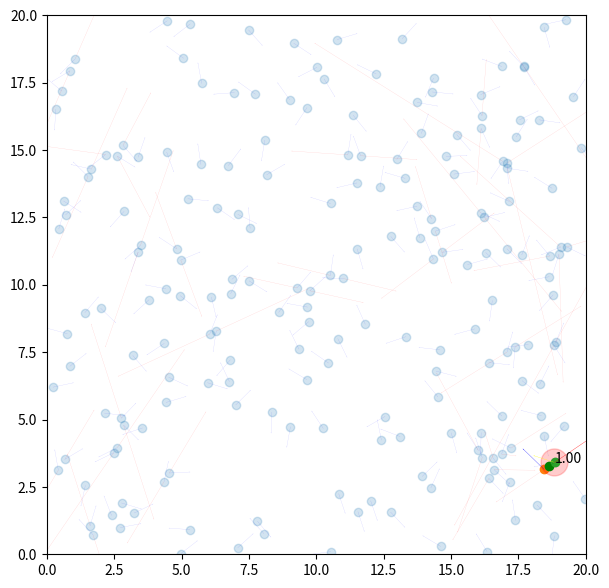

Write Python code to recreate this figure.
#!/usr/bin/python3
# 2022-02-19

# Boids 1.0
# A roughly working version.
# still some bugs with edges, and motion becomes a predictable
# swirl with i think is unavoidable...

# %%
import numpy as np
from matplotlib import pyplot as plt
from matplotlib import animation

# %%
# Initialisation:

# Commnad line args for mode:
import sys
try:
    modes = {
        '0': 'FILE_SAVE',
        '1': 'REAL_TIME',
        '2': 'DEBUG'
    }
    MODE = modes[sys.argv[1]]
except IndexError:
    # MODE = 'FILE_SAVE'
    # MODE = 'REAL_TIME'
    MODE = 'DEBUG'
except KeyError:
    # Running in vs code
    MODE = 'VSCODE_DEBUG'
    np.set_printoptions(precision=2)

influence_prox = .5
speed = 0.04

map_size = 20
number = 200

alignment_factor = 0.1
cohesion_factor = 0.01
separation_factor = 0.05

positions = np.random.rand(number, 2) * map_size
velocities = (np.random.rand(number, 2) * 2) - 1

# # Super debug mode:
# positions = np.array([[1, map_size/2], [4, map_size/2], ])
# velocities = np.array([[1.0, 0], [-1, 0], ])

# %%
def algo(pos, vel, debug=False):
    """ Main algo for update boid positions and velocities"""

    # Update positions:
    pos += vel * speed

    # Bounce off walls...
    # This has a slight bug of showing 1 ish frames with the boid off the
    # screen when going to large x and y
    vel[pos > map_size] = -vel[pos > map_size]
    vel[pos + vel * speed < 0] = -vel[pos + vel * speed < 0]

    # Get local boids:
    distance = np.linalg.norm(pos - pos[:,None], axis=-1)
    local = distance < influence_prox


    # # Cohesion:
    ##############
    # Add a veolcity vector towards the COM:
    local_coms = (np.dot(local, pos).T / (local.sum(axis=1) + 1e-8)).T
    local_com_diff = local_coms - pos
    cohesion_v = (local_com_diff * cohesion_factor)

    # # Align:
    #############
    local_vel_avg = (np.dot(local, vel).T / (local.sum(axis=1) + 1e-8)).T
    local_vel_diff = local_vel_avg - vel
    align_v = (local_vel_diff * alignment_factor)

    # Drop Boids from their own local regions:
    np.fill_diagonal(local, False)
    # But ensure that they won't error out on a divide:
    np.fill_diagonal(distance, 1)

    # # Separation:
    ##############
    # There might be a better way to do this, but at the moment
    # I can't think of one...
    relative_x = pos[:, 0] - pos[:, 0, None]
    relative_y = pos[:, 1] - pos[:, 1, None]
    relative_x_local = relative_x * local
    relative_y_local = relative_y * local

    test1 = relative_x_local / distance**2
    test2 = relative_y_local / distance**2
    # dividing by the distance converts to unit vectors, dividing again
    # adds a inverse component, stronger at close distances

    sep = -np.array([test1.sum(axis=1), test2.sum(axis=1)]).T
    sep_v = (sep * separation_factor)

    vel += cohesion_v + align_v + sep_v

    # There has to be a better way of doing this bit, but this is speed
    # setting, ensuring all boids have unit speed (otherwise things tend to
    # stop)
    for v in range(len(vel)):
        vel[v, :] = vel[v, :] / np.linalg.norm(vel[v, :])

    if debug:
        return pos, vel, local, local_coms, local_vel_avg, local_com_diff, sep

    return pos, vel

# %%
if MODE == 'DEBUG':
    def onspace(event):
        global positions
        global velocities
        plt.clf()
        positions, velocities, local, local_coms, local_vel_avg, local_com_diff, sep = \
            algo(positions, velocities, debug=True)

        ##########
        # Visuals:
        ##########

        # Other boids:
        plt.scatter(*positions[~local[0], :].T, alpha=0.2)
        plt.quiver(
            *positions[~local[0], :].T,
            *velocities[~local[0], :].T,
            color='blue', alpha=0.2, width=0.01,
            units='xy'
        )

        # Separation
        plt.quiver(
            *positions.T,
            *sep.T,
            color='red', alpha=0.2, width=0.01,
            units='xy', scale = 1
        )

        # Local boids:
        plt.scatter(*positions[local[0], :].T)
        plt.quiver(
            *positions[local[0], :].T,
            *velocities[local[0], :].T,
            color='blue', width=0.01,
            units='xy'
        )
        local_rad = plt.Circle(positions[0, :], influence_prox, color='r',
            alpha=0.2)
        plt.gca().add_patch(local_rad)

        # Centre of mass for boid of interest:
        plt.scatter(*local_coms[0].T, color='green')

        # Boid of interest:
        plt.scatter(*positions[0, :])
        plt.text(*positions[0, :],
            f'{np.sqrt(velocities[0, 0]**2 + velocities[0, 1]**2):.2f}')

        # Alignment:
        plt.quiver(
            *positions[0, :],
            *local_vel_avg[0, :],
            color='yellow', width=0.01,
            units='xy', scale = 1
        )

        # Cohesion:
        plt.quiver(
            *positions[0, :],
            *local_com_diff[0, :],
            color='green', width=0.01,
            units='xy', scale = 1
        )

        # Separation:
        plt.quiver(
            *positions[0, :],
            *sep[0, :],
            color='red', width=0.01,
            units='xy', scale = 1
        )

        plt.xlim([0, map_size])
        plt.ylim([0, map_size])
        plt.gca().set_aspect('equal')

        # plt.subplot(212)
        # plt.hist(dirs , bins='auto', range=(-np.pi, np.pi))
        plt.draw()


    # fig, ax = plt.subplots(2, 1)
    fig, ax = plt.subplots(figsize=(7, 7))
    fig.canvas.mpl_connect('key_press_event', onspace)
    onspace(None)
    plt.show()

if MODE == 'REAL_TIME':
    fig = plt.figure(figsize=(7, 7))
    ax = fig.add_axes([0, 0, 1, 1])
    ax.axis('off')
    ax.set_xlim(0, map_size)
    ax.set_ylim(0, map_size)

    def animate(frame, boids, positions, velocities):
        positions, velocities = algo(positions, velocities)
        boids.set_data(*positions.T)

    boids,  = plt.plot(*positions.T, '.')
    anim = animation.FuncAnimation(
        fig, animate, fargs=(boids, positions, velocities), interval=10,
        blit=False
    )
    plt.show()

if MODE == 'VSCODE_DEBUG':
    positions += velocities * speed
    # Bounce off walls...
    # This has a slight bug of showing 1 ish frames with the boid off the
    # screen when going to large x and y
    velocities[positions > map_size] = -velocities[positions > map_size]
    velocities[positions + velocities * speed < 0] = -velocities[positions + velocities * speed < 0]

    # Get local boids:
    distance = np.linalg.norm(positions - positions[:,None], axis=-1)
    local = distance < influence_prox


    # # Cohesion:
    ##############
    # Add a veolcity vector towards the COM:
    local_coms = (np.dot(local, positions).T / (local.sum(axis=1) + 1e-8)).T
    local_com_diff = local_coms - positions
    cohesion_v = (local_com_diff * cohesion_factor)

    # # Align:
    #############
    local_vel_avg = (np.dot(local, velocities).T / (local.sum(axis=1) + 1e-8)).T
    local_vel_diff = local_vel_avg - velocities
    align_v = (local_vel_diff * alignment_factor)

    # Drop Boids from their own local regions:
    np.fill_diagonal(local, False)

    # But ensure that they won't error out on a divide:
    np.fill_diagonal(distance, 1)

    # # Separation:
    ##############
    relative_x = pos[:, 0] - pos[:, 0, None]
    relative_y = pos[:, 1] - pos[:, 1, None]
    relative_x_local = relative_x * local
    relative_y_local = relative_y * local

    test1 = relative_x_local / distance**2
    test2 = relative_y_local / distance**2

    sep = -np.array([test1.sum(axis=1), test2.sum(axis=1)]).T
    sep_v = (sep * separation_factor)

    velocities += cohesion_v + align_v + sep_v

    #######
    # DEBUG
    #######

    print(relative_x_local)
    print(relative_y_local)



    ##########
    # Visuals:
    ##########

    # Other boids:
    plt.scatter(*positions[~local[0], :].T, alpha=0.2)
    plt.quiver(
        *positions[~local[0], :].T,
        *velocities[~local[0], :].T,
        color='blue', alpha=0.2, width=0.01,
        units='xy'
    )

    # Separation
    plt.quiver(
        *positions.T,
        *sep.T,
        color='red', alpha=0.2, width=0.01,
        units='xy', scale = 1
    )

    # Local boids:
    plt.scatter(*positions[local[0], :].T)
    plt.quiver(
        *positions[local[0], :].T,
        *velocities[local[0], :].T,
        color='blue', width=0.01,
        units='xy'
    )
    local_rad = plt.Circle(positions[0, :], influence_prox, color='r',
        alpha=0.2)
    plt.gca().add_patch(local_rad)

    # Centre of mass for boid of interest:
    plt.scatter(*local_coms[0].T, color='green')

    # Boid of interest:
    plt.scatter(*positions[0, :])
    plt.text(*positions[0, :],
        f'{np.sqrt(velocities[0, 0]**2 + velocities[0, 1]**2):.2f}')

    # Alignment:
    plt.quiver(
        *positions[0, :],
        *local_vel_avg[0, :],
        color='yellow', width=0.01,
        units='xy', scale = 1
    )

    # Cohesion:
    plt.quiver(
        *positions[0, :],
        *local_com_diff[0, :],
        color='green', width=0.01,
        units='xy', scale = 1
    )

    # Separation:
    plt.quiver(
        *positions[0, :],
        *sep[0, :],
        color='red', width=0.01,
        units='xy', scale = 1
    )

    plt.xlim([0, map_size])
    plt.ylim([0, map_size]) 
    plt.gca().set_aspect('equal')

    # plt.subplot(212)
    # plt.hist(dirs , bins='auto', range=(-np.pi, np.pi))
    plt.draw()
# %%
